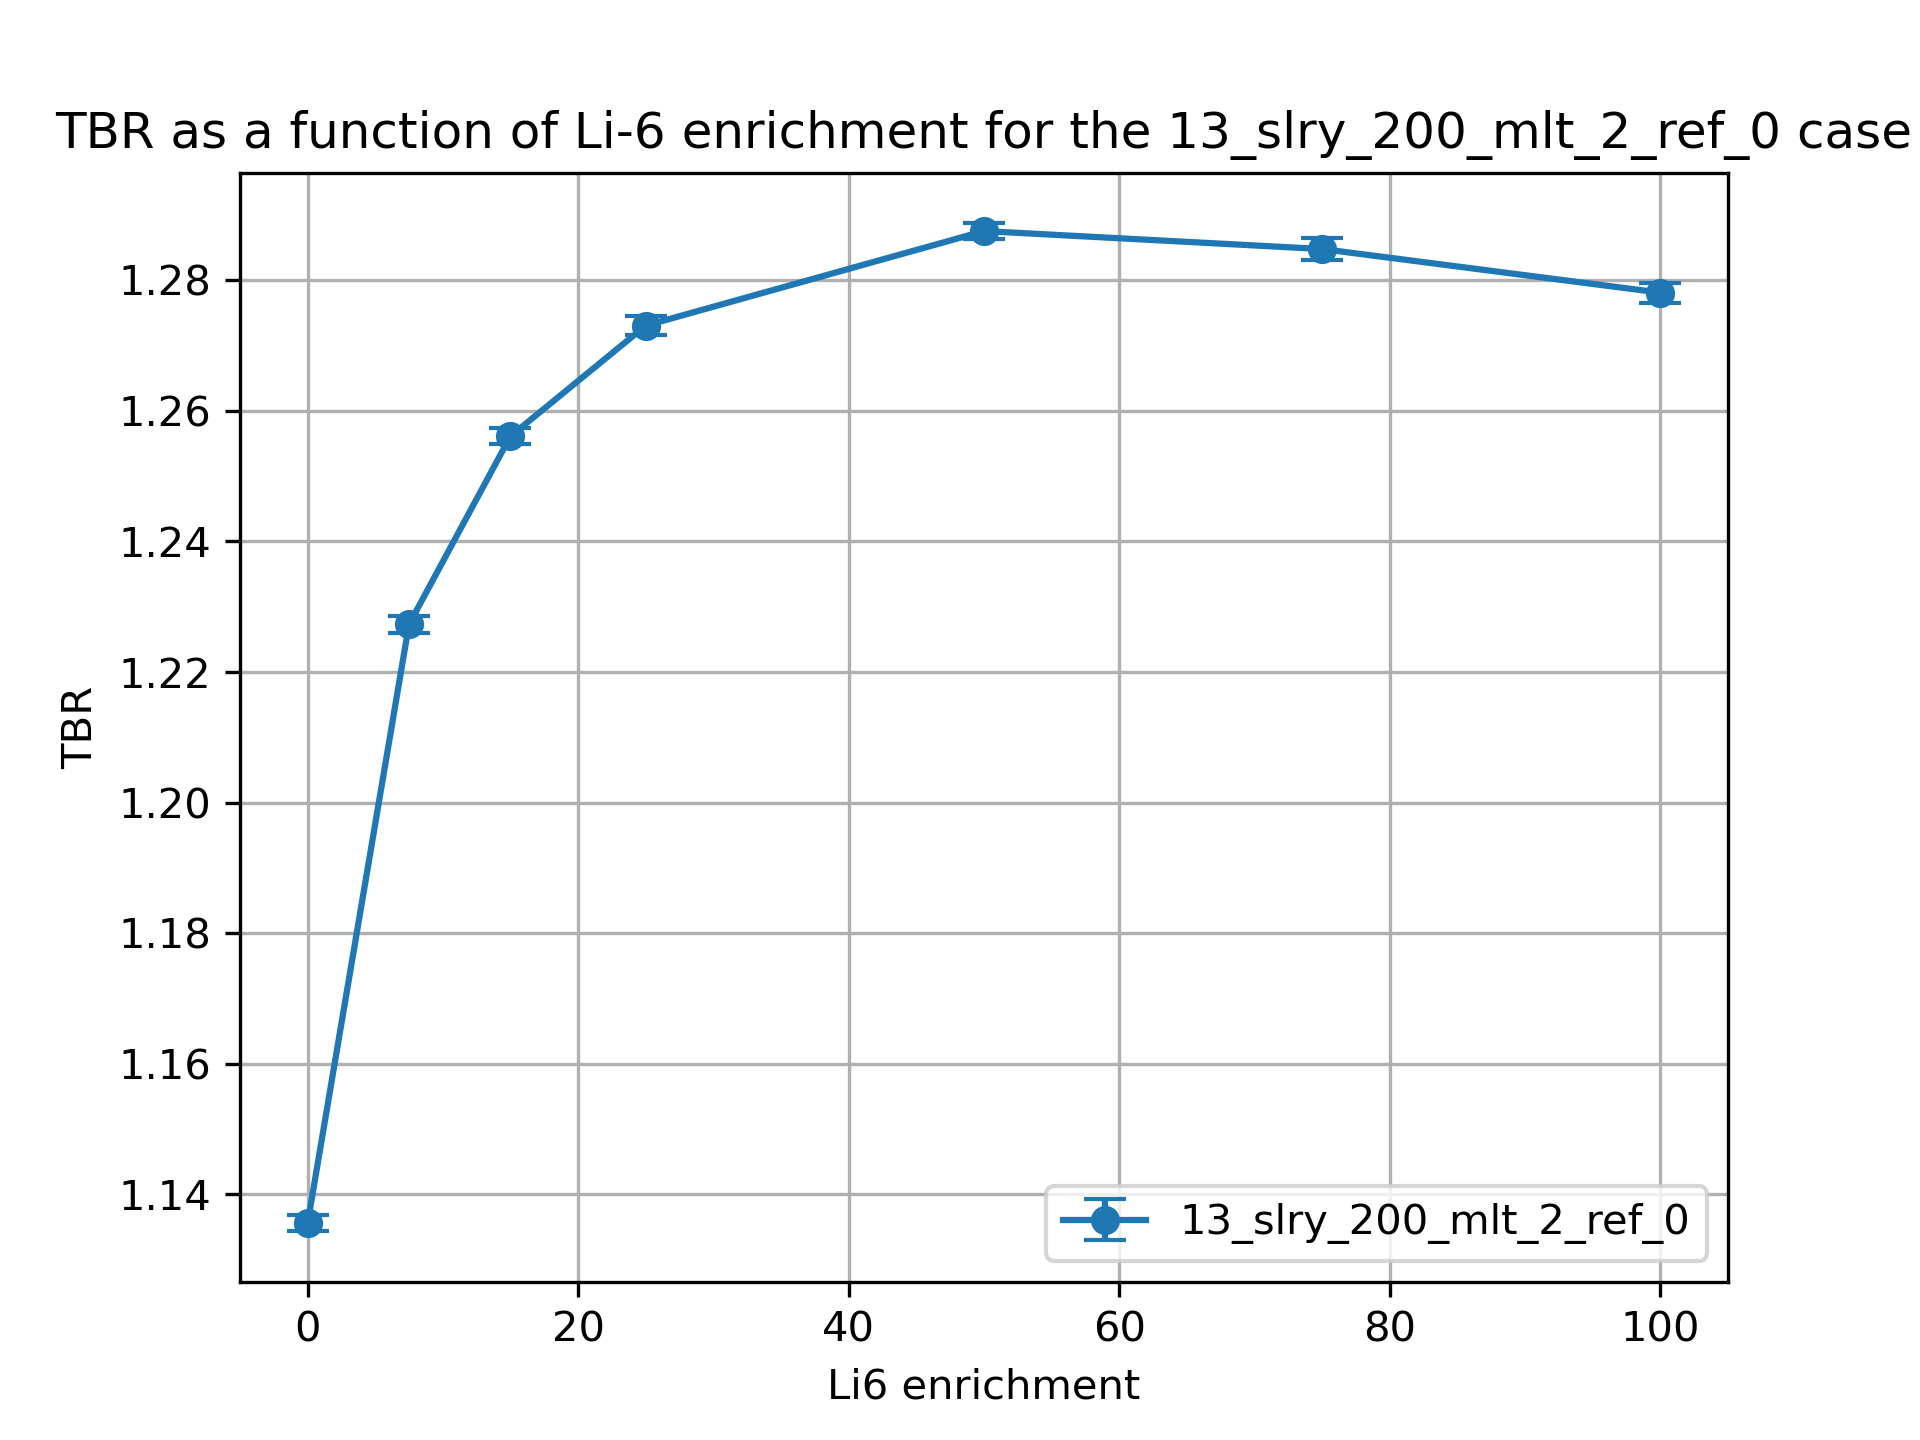

The file beside this chart, header and first rows:
cell, nuclide, score, mean, std. dev., enrichment
10, Li6, (n,Xt), 0.9805, 0.001228, 0.01
10, Li7, (n,Xt), 0.08002, 0.0001394, 0.01
6, Li6, (n,Xt), 0.05182, 0.0001431, 0.01
6, Li7, (n,Xt), 0.02321, 3.283996124702219e-05, 0.01
20, Li6, (n,Xt), 1.035, 0.001305, 7.5
20, Li7, (n,Xt), 0.07535, 0.0001394, 7.5
17, Li6, (n,Xt), 0.09448, 0.0001699, 7.5
17, Li7, (n,Xt), 0.02197, 3.116078484030988e-05, 7.5
30, Li6, (n,Xt), 1.045, 0.001206, 15.0
30, Li7, (n,Xt), 0.07073, 0.0001199, 15.0
27, Li6, (n,Xt), 0.1196, 0.0002022, 15.0
27, Li7, (n,Xt), 0.02072, 2.7623974296634734e-05, 15.0
37, Li7, (n,Xt), 0.01905, 2.380379396990273e-05, 25.0
37, Li6, (n,Xt), 0.1432, 0.0002405, 25.0
40, Li7, (n,Xt), 0.06459, 0.0001222, 25.0
40, Li6, (n,Xt), 1.046, 0.001389, 25.0
50, Li6, (n,Xt), 1.039, 0.001137, 50.0
50, Li7, (n,Xt), 0.04957, 9.203882675977304e-05, 50.0
47, Li6, (n,Xt), 0.1846, 0.0003846, 50.0
47, Li7, (n,Xt), 0.01485, 1.8381843652678383e-05, 50.0
60, Li6, (n,Xt), 1.025, 0.001707, 75.0
60, Li7, (n,Xt), 0.03493, 7.476685323166575e-05, 75.0
57, Li6, (n,Xt), 0.2143, 0.0003429, 75.0
57, Li7, (n,Xt), 0.01063, 1.151435458784416e-05, 75.0
70, Li6, (n,Xt), 1.013, 0.001467, 99.99
70, Li7, (n,Xt), 0.02064, 4.413290940432056e-05, 99.99
67, Li6, (n,Xt), 0.2378, 0.0004227, 99.99
67, Li7, (n,Xt), 0.006377, 5.742704071414711e-06, 99.99
